pico-8 play session: hold ← + tap ❎

[t = 1 s] hold ← ~1s, tap ❎ ~2×
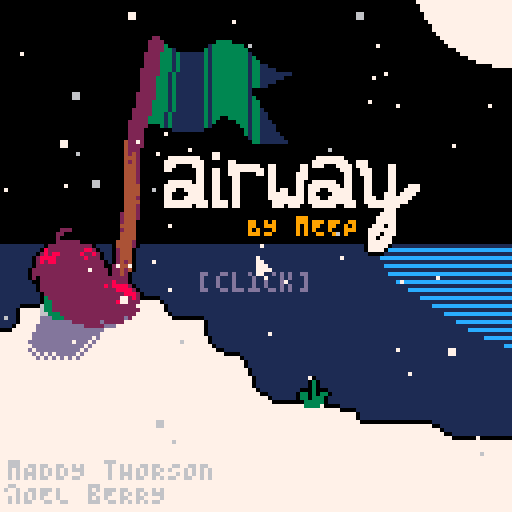
[t = 2 s] hold ← ~2s, tap ❎ ~4×
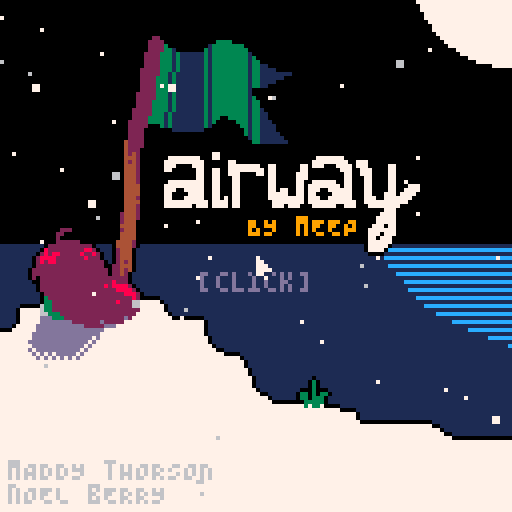
[t = 4 s] hold ← ~4s, tap ❎ ~7×
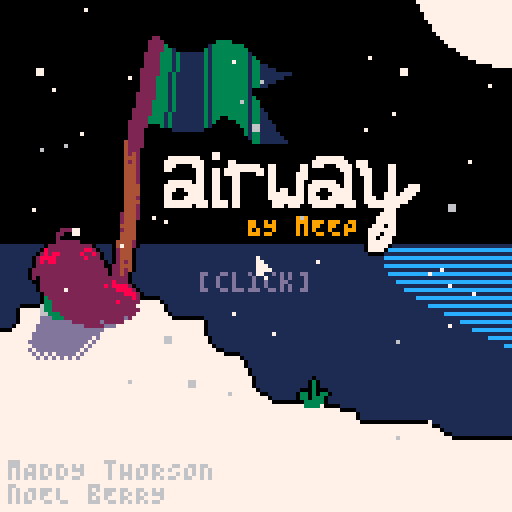
[t = 6 s] hold ← ~6s, tap ❎ ~10×
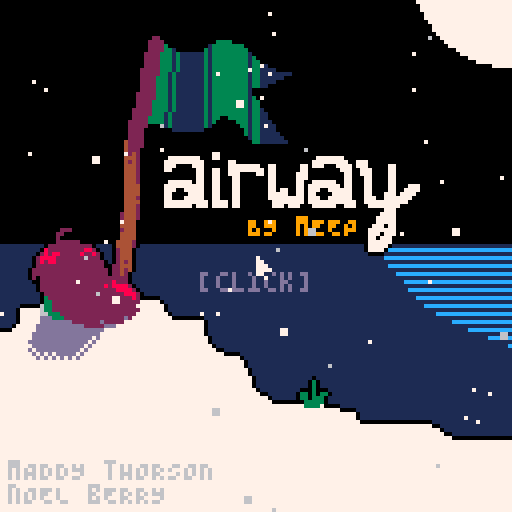
[t = 8 s] hold ← ~8s, tap ❎ ~14×
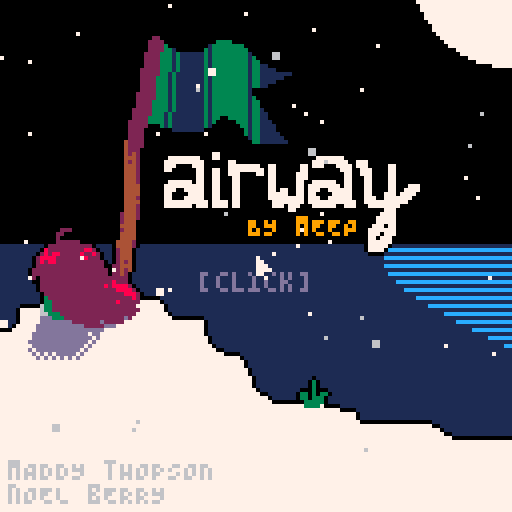

pico-8 cartridge
version 42
__lua__
--~fairway~
--by meep
--a mod of celeste classic
--by maddy thorson and noel berry
function _init()cartdata"aoccfairway"exec[[poke◆0x5f2e,1
mouse_init
init_cam
init_snowflakes
init_bloops
title_init]]n_hats=8menuitem(1,"quick restart",game_init)menuitem(2,"clear score",function()dset(0,0)end)menuitem(3,"clear hats",function()for f=1,n_hats+1do dset(f,0)end hat=nil end)if(dget(n_hats+1)>0)hat=dget(n_hats+1)
end function _update60()exec[[update_mouse
update_fn]]end function _draw()exec[[cls
draw_fn
camera
draw_mouse]]end function mouse_init()exec[[poke◆0x5f2d,0x1]]end function update_mouse()mx,my,_mb,_mbp=stat"32",stat"33",stat"34",_mb end function draw_mouse()spr(0,mx-1,my-1)end function mouse(f,n)return(n and _mbp or _mb)&1<<f~=0end function mousep(f)return mouse(f)and not mouse(f,true)end function mouser(f)return not mouse(f)and mouse(f,true)end function vector(f,n,e)return{x=f,y=n,z=e}end function zvec()return vector(0,0,0)end function rectangle(f,n,e,d)return{x=f,y=n,w=e,h=d}end function new_tbl(n,e)local f={}for n=1,n do add(f,e)end return f end function cmap(e)local f,n,d,o=mid(0,rw-1,cam_x\8),mid(0,rh-1,cam_y\8),mid(0,rw-1,cam_x\8+16),mid(0,rh-1,cam_y\8+16)map(rx+f,ry+n,f*8,n*8,d-f+1,o-n+1,e)end function l2(e,d,o,t,f,n)f,n=f or 0,n or 0local f,n,e=o-e>>8,t-d>>8,n-f>>8return max(.00002,sqrt(f^2+n^2+e^2)<<8)end function drag_info()return atan2(hmx-mx,hmy-my),min(48,log(l2(mx,my,hmx,hmy))/.9)end function round(f)return flr(f+.5)end function log(n)local f=0for e=1,10do f-=1-n/2.71828^f end return f/1.5end function sign(f)return f==0and 0or sgn(f)end function l_appr(f,n,e)return f>n and max(f-e,n)or min(f+e,n)end function e_appr_delta(f,n,e)return e*(n-f)end function init_cam()exec[[gset◆_cx,0
gset◆_cy,0
gset◆_cdx,0
gset◆_cdy,0
gset◆_cg,0.15
gset◆cam_x,0
gset◆cam_y,0]]end function move_cam(f,n)if(not free_cam)local n=n or _cg _cdx,_cdy=e_appr_delta(_cx,f.hmid()-63,n),e_appr_delta(_cy,f.vmid()+f.z-63,n)_cx+=_cdx _cy+=_cdy
cam_x,cam_y=round(_cx),round(_cy)end function cam_draw()exec[[camera◆cam_x,cam_y]]end function tile_at(f,n)if(f>=0and f<rw and n>=0and n<rh)return mget(rx+f,ry+n)
return 0end function ripple(f,n)for n=1,n do add(ripples,{x=f.hmid(),y=f.vmid(),t=-4*(n-1),tmax=16-5*(n-1)})end end function splash(f,n,e)for n=1,n do add(splashes,{x=f.hmid(),y=f.vmid(),dx=rnd"2"-1,dy=-2-rnd"1",t=20+rnd"10"\1,c=e and(rnd()<.75and 9or 4)or(rnd()<.75and 1or rnd()<.75and 12or 7)})end end function psfx(f,n)if(sfx_timer==0)sfx(f)sfx_timer=n
end function tile_set(f,n,e)if(f>=0and f<rw and n>=0and n<rh)mset(rx+f,ry+n,e)
end function two_digit_str(f)return f<10and"0"..f or f end function update_time()if(ticking)seconds_f+=1minutes+=seconds_f\3600seconds_f%=3600
end function draw_time(f,n)rectfill(f,n,f+44,n+6,0)?two_digit_str(minutes\60)..":"..two_digit_str(minutes%60)..":"..two_digit_str(seconds_f\60).."."..two_digit_str(round(seconds_f%60*100/60)),f+1,n+1,7
end function draw_strokes(f,n)local e,e=get_player(),rx==96and ry==48local e=tostr(e and strokes or rm_strokes,2)rectfill(f,n-1,f+11+4*#e,n+9,0)rectfill(f-1,n,f+12+4*#e,n+8,0)spr(11,f,n+1)?":"..e,f+8,n+2,7
end chtxt=split([[100,65,83,72,32,50,48,48,32,84,73,77,69,83,32,73,78,32,65,32,82,85,78,33
98,69,65,84,32,84,72,69,32,71,65,77,69,33
99,79,76,76,69,67,84,32,69,86,69,82,89,32,70,82,85,73,84,33
98,79,85,78,67,69,32,53,32,84,73,77,69,83,32,73,78,32,65,32,68,65,83,72,33
102,73,78,73,83,72,32,73,78,32,85,78,68,69,82,32,51,32,77,73,78,85,84,69,83,33
102,73,78,73,83,72,32,73,78,32,85,78,68,69,82,32,56,48,32,68,65,83,72,69,83,33
99,99,32,80,76,65,89,69,82,32,87,72,69,78,46,46,46
102,73,78,73,83,72,32,87,73,84,72,79,85,84,32,65,78,89,32,70,65,76,76,83,33]],"\n")function ch(f)if(dget(f)==0)dset(f,1)add(chs,{_spr=16+f,txt=stromboli(chtxt[f]),t=0})
end function filter(n,e)local f={}foreach(n,function(n)if(e(n))add(f,n)
end)return f end function sort(n)local f={}foreach(n,function(n)for e,d in inext,f do if(n.y<=d.y)return add(f,n,e)
end add(f,n)end)return f end function screen_fade(f,n)if(f)fillp(f<=0and.5or f<.33333and 2565.5or f<.66666and 23130.5or f<1and 64245.5or-.5)exec[[rectfill◆0,0,127,127,7
fillp]]
end function get_objs(f)return filter(objs,function(n)return n.obj==f end)end function get_obj(f)return get_objs(f)[1]end function get_player()return get_obj(player)end function pal_all(f)for n=1,15do pal(n,f)end end function draw_spr(f,n,e)spr(f._spr,f.x+(n or 0),f.y+(e or 0)+f.z/2,1,1,f.flp.x,f.flp.y)end function draw_obj(f)f:draw()end function drag_arrow()local f=get_player()if f and f.state=="drag"do local d,e=drag_info()local f,n=f.hmid(),f.vmid()exec[[camera
pal◆1,0]]spr(16,hmx-1,hmy-1)exec[[line◆hmx,hmy,mx,my,0
pal
cam_draw]]if e>=8do if(e==48)d+=rnd"0.005"-.0025
local o=split"3,11,10,9,8"[1+(e-8)\10]cpoly_r({vector(f+8,n-1),vector(f+e,n-1),vector(f+e,n+1),vector(f+8,n+1)},f,n,d,o)cpoly_r({vector(f+e,n-3),vector(f+e+5,n),vector(f+e,n+3)},f,n,d,o)end end end function stromboli(n)local f=""for n in all(split(n))do f..=bar(n)end return f end function outline(n)exec[[pal_all◆0]]pal=stat foreach(split"-1 0,1 0,0 -1,0 1",function(f)local e,d=usplit(f," ")local f,e=usplit(f," ")camera(cam_x+f,cam_y+e)n()end)pal=_pal exec[[pal
cam_draw]]end _pal=pal function obj_outlines()foreach(objs,function(f)if(f.outline)outline(function()f:draw()end)
end)exec[[pal
cam_draw]]end function cmap2()cmap"0x02"end function cmap1()cmap"0x01"end function cpoly_r(e,d,o,f,t)local function i(n,e)n,e=n-d,e-o return d+cos(f)*n-sin(f)*e,o+sin(f)*n+cos(f)*e end local n,d=32767.99999,32768for f in all(e)do f.x,f.y=i(f.x,f.y)n,d=min(n,f.y),max(d,f.y)end for f=ceil(n),d do local d,o=32767.99999,32768for t,n in pairs(e)do local e=e[1+t%#e]if(mid(f,n.y,e.y)==f)local f=round(n.x+(f-n.y)/(.00002+e.y-n.y)*(e.x-n.x))d,o=min(d,f),max(o,f)
end rectfill(d,f,o,f,t)end end function cprint(f,n,e,d)?f,64-2*#f+n,e,d
end function gset(n,f)_ENV[n]=_ENV[f]or f end function usplit(f,n,e)if(f)local f=split(f,n)for d,n in pairs(f)do f[d]=not e and _ENV[n]or n end return unpack(f)
end function exec(f)foreach(split(f,"\n"),function(f)local f,n=usplit(f,"◆",true)_ENV[f](usplit(n,",",f=="gset"))end)end function load_gfx(e,f)local n=0for e=1,#f,2do for d=1,("0x"..f[e])+1do sset(n%128,n\128,"0x"..f[e+1])n+=1end end save_ss(e)reload(0,0,8192)end function save_ss(f)memcpy(32768+8192*f,0,8192)end function ssload(f)memcpy(0,32768+8192*f,8192)end function init_snowflakes()snowflakes={}for f=0,64do add(snowflakes,{x=rnd"128",y=rnd"128",s=flr(rnd"1.25"),spd=.375+rnd"0.375",off=rnd"1",c=rnd"1"<.8and 7or 6})end end function draw_snowflakes(f)local n,e,d,o,f=sin,rectfill,_cdx,_cdy,f or 1foreach(snowflakes,function(_ENV)x=(x+spd/f-d)%128y=(y+.5+.25*n(off)-o)%128off+=.00625e(x,y,x+s,y+s,c)end)end function init_bloops()bloops={}for f=0,32do add(bloops,{x=rnd"128",y=rnd"128",s=rnd"8",spd=.125+rnd"0.125"})end end function draw_bloops()local f,n,e=rectfill,_cdx,_cdy foreach(bloops,function(_ENV)x=(x+spd/4-n)%128y=(y-spd-e)%128f(x,y,x+s,y,1)end)end function game_init()ccwhen=generate()exec[[gset◆mu,0.25
gset◆px_f,0.5
gset◆grav,1
gset◆seconds_f,0
gset◆minutes,0
gset◆strokes,0
gset◆fruits,0
gset◆falls,0
gset◆sfx_timer,0
gset◆update_fn,game_update
gset◆draw_fn,game_draw
load_room◆1]]chs={}end function game_update()update_time()sfx_timer=max(sfx_timer-1)local f=get_player()if(f and f.state=="idle"and(mousep"1"or btnp(🅾️,1)))free_cam=not free_cam if(free_cam)_cdx,_cdy=0,0
if(free_cam)local f,n=tonum(btn(➡️)or btn(➡️,1))-tonum(btn(⬅️)or btn(⬅️,1)),tonum(btn(⬇️)or btn(⬇️,1))-tonum(btn(⬆️)or btn(⬆️,1))_cx=mid(-64,8*rw-64,_cx+2*f)_cy=mid(-64,8*(room==16and rh-16or rh)-64,_cy+2*n)move_cam()return
foreach(objs,function(f)f.move(f.spd.x,f.spd.y,f.spd.z)f:update()end)if(room_goto)exec[[load_room◆room_goto
gset◆room_goto]]
if results_t do if mousep"0"and(rx~=96or ry~=48)do if(results_t==181)room_goto=min(#rm_data,room+1)
results_t=min(181,results_t\60*60+59)end results_t=min(181,results_t+1)if(results_t%60==0)sfx"6"
end end function game_draw()exec[[pal
camera
cls◆2
draw_bloops
cam_draw]]foreach(ripples,function(f)local n=max(f.t)f.t+=.5if(f.t==f.tmax)del(ripples,f)else oval(f.x-n,f.y-n/2,f.x+n+1,f.y+1+n/2,1)
end)exec[[outline◆cmap2
cmap◆0x02]]foreach(objs,function(f)if(f.shadow)if(f.obj==tutorial)rectfill(f.x+5,f.y+4,f.x+18,f.y+5,1)else spr(6,f.x,f.y+1)
end)exec[[outline◆cmap1]]foreach(filter(objs,function(f)return f.obj==whencc end),draw_obj)exec[[obj_outlines
cmap◆0x01]]foreach(sort(filter(objs,function(f)return f.obj~=whencc end)),draw_obj)drag_arrow()foreach(splashes,function(f)f.x+=f.dx f.y+=f.dy f.dy+=.2f.t-=1if(f.t<=0)del(splashes,f)else rectfill(f.x,f.y,f.x+1,f.y+1,f.c)
end)foreach(smoke,function(f)f._spr+=.1f.x+=f.spd.x f.y+=f.spd.y if(f._spr>=16)del(smoke,f)else draw_spr(f)
end)exec[[camera
draw_snowflakes
rect◆0,0,127,127,1]]local f,n=rx==96and ry==48,get_player()if(not f and(not n or n.state~="goal"))exec[[draw_strokes◆4,4]]
if results_t do stroke_str=":"..tostr(f and strokes or rm_strokes,2)stroke_x=60.5-2*#stroke_str fruit_str=":"..(f and fruits or rm_fruit)fruit_x1=60.5-2*#fruit_str fruit_x2=fruit_x1+8falls_str=":"..tostr(falls,2)falls_x1=60.5-2*#falls_str falls_x2=falls_x1+8exec[[camera◆0,-78
rectfill◆32,-1,95,43,0
rectfill◆31,0,96,42,0
rect◆32,0,95,42,5]]if(f)draw_time(42,4)
cprint(f and""or"hole!",0,4,7)if(results_t>=60)exec[[draw_strokes◆stroke_x,12]]
if(results_t>=120)exec[[spr◆10,fruit_x1,22
print◆fruit_str,fruit_x2,24,7]]
if(results_t>=180)if(not f)exec[[cprint◆[click],0,34,7]]else exec[[spr◆26,falls_x1,32
print◆falls_str,falls_x2,34,7]]
cam_draw()end if(free_cam and t()%.75<.375)exec[[rectfill◆0,0,23,2,3
rectfill◆0,0,2,23
rectfill◆104,0,127,2
rectfill◆125,0,127,23
rectfill◆0,104,2,127
rectfill◆0,125,23,127
rectfill◆104,125,127,127
rectfill◆125,104,127,127]]
if#chs>0do cam_draw()local f=chs[1]if(f.t==0)sfx"13"
f.t+=1if(f.t==330)del(chs,f)
local n=f.t<300and round(-24*.85^f.t)or round(-24+24*.85^(f.t-300))rectfill(cam_x+4,cam_y+3+n,cam_x+123,cam_y+19+n,7)rectfill(cam_x+3,cam_y+4+n,cam_x+124,cam_y+18+n,7)?"★ NEW HAT",cam_x+4,cam_y+4+n,14
local function e()spr(f._spr,cam_x+7,cam_y+9+n)end outline(e)e()local f=f.txt?f,cam_x+64-2*#f+7,cam_y+12+n,2
end pal(2,129,1)end rm_data=split([[0,0,16,16
16,0,16,16
32,0,16,16
48,0,16,16
96,16,16,16
64,0,32,16
96,0,32,16
112,16,16,32
0,32,16,16
112,48,16,16
0,48,16,16
0,16,16,16
16,16,32,16
48,16,16,16
64,16,32,16
16,32,32,32
96,48,16,16]],"\n")function room_globals(f)room,rx,ry,rw,rh=f,usplit(rm_data[f])end function load_room(f)room_globals(f)objs,smoke,splashes,ripples,rm_strokes={},{},{},{},0for f in all(rm_objs[f])do local f,n,e=unpack(f)init_object(tiles[f],8*n,8*e,f)end local f=rx==96and ry==48ticking,rm_fruit,free_cam,results_t=not f,0,false,false pmusic(f and 63or 0,0,3)end function pmusic(f,n,e)if(curr_music~=f)curr_music=f music(f,n,e)
end player_spawn={init=function(f)f.t,f.facing,f.layer=0,1,10f.rec=rectangle(f.x+3,0,0,127)f.y-=80move_cam(f,1)f.y+=80f.outline=false sfx"4"end,update=function(f)f.t+=1if f.t<32do move_cam(f,.2)if(f.t>15)f.rec.w+=e_appr_delta(f.rec.w,8,.5)
if(f.t==25)for n=-6,2,4do f.init_smoke(n,3)end
elseif f.t==32do local f=init_object(player,f.x,f.y,1)elseif f.t==50do f:delete()end end,draw=function(f)fillp(f.t<25and.5or f.t<27and 2565.5or f.t<29and 23130.5or f.t<30and 64245.5or-.5)local f,n=f.rec,f.rec.w+round(rnd())rectfill(f.x-n,cam_y,f.x+n+1,cam_y+127,7)fillp()end}player={init=function(f)f.solid,f.shadow,f.djump,f.dash_time,f.hitbox,f.last,f.boing,f.state,f.m,f.respawn=true,true,1,0,rectangle(usplit"1,3,6,5"),{x=f.x,y=f.y,rx=f.rem.x,ry=f.rem.y},0,"idle",2.5,0create_hair(f)end,update=function(f)if f.respawn>0do f.respawn-=1if(f.respawn==0)f.shadow,f.x,f.y,f.rem.x,f.rem.y,f.djump,f.spd=true,f.last.x,f.last.y,f.last.rx,f.last.ry,1,zvec()create_hair(f)update_hair(f)f.init_smoke()sfx"9"
return end local n=tile_at(f.hmid()\8,f.vmid()\8)local d,o,n=fget(n,2),fget(n,3),l2(0,0,f.spd.x,f.spd.y)local n=d or n>1.75local e=n and f.z==0and f.spd.z>=0if(f.dash_time>0)f.dash_time-=1f.init_smoke()
if(e and d and f.dash_time==0and f.djump==0)f.djump=1sfx"5"
if f.state=="idle"do f.boing=0if(mousep"0")hmx,hmy,f.state=mx,my,"drag"
elseif f.state=="drag"do local e,n=drag_info()if not mouse"0"do if n<8do f.state="idle"else local n=px_f*n/f.m if(o)n/=1.5splash(f,10,true)
f.djump-=1rm_strokes+=.00002if(strokes+rm_strokes>=.00306)ch(1)
f.spd,f.state,f.dash_time=vector(n*cos(e),n*sin(e),-max(n-4)/3),"hit",6sfx"0"end end elseif f.state=="hit"do f.z=f.z+f.spd.z if n do f.z=min(0,f.z)elseif f.z>0do ripple(f,3)splash(f,20)f.spd=zvec()f.respawn=45f.shadow=false if(rx~=96or ry~=48)falls+=.00002
_cdx,_cdy=0,0sfx"8"return end local t,d=f.spd.z,f.z==0and n and not d if(d)ripple(f,1)splash(f,5)psfx(2,8)
f.spd.z=e and 0or f.z==0and n and-l_appr(f.spd.z,0,.75)or f.spd.z+grav*.1local n=l2(0,0,f.spd.x,f.spd.y,0,f.spd.z)if(t>0and f.spd.z<=0or o and n>0)f.init_smoke()
local d=d and 1.5or o and 3or 1local e=(.1*n)^2+(e and d*mu*grav/f.m or 0)local e=max(n-e)f.spd.x*=e/n f.spd.y*=e/n if(e==0)f.state="idle"f.last={x=f.x,y=f.y,rx=f.rem.x,ry=f.rem.y}
end if(f.spd.x~=0)f.flp.x=f.spd.x<0
f._spr=e and 1or 3draw_hair(f)update_hair(f)move_cam(f)end,draw=function(f)if(f.respawn>0)return
local n=flr(f._spr)local n=n==3and-1or n==6and 1or 0pal(8,f.djump==1and 8or 12)draw_hair(f)draw_spr(f)pal()if hat do if(hat==18or hat==24)n+=2
spr(hat,f.x,f.y+f.z/2-5+n,1,1,f.flp.x,f.flp.y)end end,on_move=function(n)for f in all(objs)do if f.obj==spring do local f=n.overlaps(f,0,0)if(f and f.delta<=1)return spring.boop(f,n)
elseif f.obj==bumper or f.obj==diglett do if f.obj~=diglett or f.h>.25do if f.shake<5do local e,d if(f.obj==bumper)e,d=f.x+8,f.y+8else e,d=f.x+4,f.y+6
local o=l2(n.hmid(),n.vmid(),e,d)if f.obj==bumper and o<12or o<6do local e=atan2(e-n.hmid(),d-n.vmid())local e,d,o,t=cos(2*e),sin(2*e),n.spd.x,n.spd.y n.spd=vector(-e*o-d*t,e*t-d*o,n.spd.z)sfx"12"n.boing+=1if(n.boing>=5)ch(4)
f.shake=20return true end end end end end end}function create_hair(f)f.hair={}for n=1,5do add(f.hair,vector(f.x,f.y))end end function update_hair(f)local n=vector(f.x+4-(f.flp.x and-2or 3),f.y+f.z/2+(btn(⬇️)and 4or 2.9))for e,f in pairs(f.hair)do f.x+=(n.x-f.x)/1.25f.y+=(n.y+.5-f.y)/1.25n=f end end function draw_hair(f)for n,f in pairs(f.hair)do circfill(round(f.x),round(f.y),mid(4-n,1,2),8)end end flag={init=function(f)f.hitbox,f.t=rectangle(usplit"1,2,6,7"),0end,update=function(f)local n=f.player_here()if(not f.touched and n and n.state=="idle")sfx"3"strokes+=rm_strokes f.touched,n.state,ticking=true,"goal"
if(f.touched and not results_t)results_t=0
end,draw=function(f)spr(f._spr,f.x,f.y)if(f.touched)for n=0,4do local f,e=f.x+3,f.y+1-round(sin(t()+n/5))rectfill(f+n,e,f+n,e+2,11)end else for n=0,1do local f,e=f.x+3,f.y+1+2*n rectfill(f+n,e,f+n,e+2,11)end
end}diglett={init=function(f)f._t,f.h,f._spr,f.shake=f._spr==37and 60or 0,0,36,0end,update=function(f)f.h=sin(f._t/120)f._t+=1f.shake=max(f.shake-1)end,draw=function(f)spr(f._spr,f.x,f.y)if(f.h>0)local n=round(7*f.h)sspr(40,16,8,n,f.x,f.y+7-n)
end}spring={init=function(f)f.delta,f.dir=0,f._spr==48and(f.is_solid(0,1)and-1or 1)or(f.is_solid(-1,0)and 1or-1)end,update=function(f)f.delta*=.875end,boop=function(n,f)local e=sign(n._spr==48and f.spd.y or f.spd.x)==sign(n.dir)if(e and l2(0,0,f.spd.x,f.spd.y)<1.5)return false
if n.delta<=1do n.delta=8if(n._spr==48)f.move(0,n.y-f.y+n.dir*4)f.spd.x*=.1f.spd.y=-.5*tonum(sign(f.spd.y)==-sign(n.dir))*f.spd.y+4*n.dir else f.move(n.x-f.x+n.dir*4,0)f.spd.x=-.5*tonum(sign(f.spd.x)==-sign(n.dir))*f.spd.x+4*n.dir f.spd.y*=.1
f.spd.z,f.dash_time,f.djump,f.state=-1,0,1,"hit"psfx(7,8)n.init_smoke()end return true end,draw=function(f)local n=f.delta>1and-16or 0if(f._spr==48)spr(48+n,f.x,f.y,1,1,false,f.dir==1)else spr(49+n,f.x,f.y,1,1,f.dir==1)
end}bumper={init=function(f)f.shake,f.dx,f.dy=0,0,0end,update=function(f)f.shake=max(f.shake-1)f.dx,f.dy=f.shake>0and rnd"4"-2or 0,f.shake>0and rnd"4"-2or round(sin(t()/2))end,draw=function(f)if(f.shake>0)pal_all"7"
spr(34,f.x+f.dx,f.y+f.dy,2,2)pal()end}fruit={init=function(f)f.shadow=true f.sx,f.sy=f.x,f.y f.y_,f.follow,f.tx,f.ty=f.y,false,f.x,f.y end,update=function(f)if not f.follow and f.player_here()do f.follow=true sfx"10"elseif f.follow do local n=get_player()if n and n.respawn==0do if(n.state=="goal")sfx"11"init_object(lifeup,f.x,f.y,"1000")f:delete()rm_fruit+=1fruits+=1
f.tx+=e_appr_delta(f.tx,n.x,.4)f.ty+=e_appr_delta(f.ty,n.y,.4)local e,d=f.x-f.tx,f.y_-f.ty local n=max(1,sqrt(e^2+d^2))local o=n>12and.2or.1f.x+=e_appr_delta(f.x,f.tx+12*e/n,o)f.y_+=e_appr_delta(f.y_,f.ty+12*d/n,o)end end f.y=round(f.y_+1.5*sin(t()*.75))end}lifeup={init=function(f)f.spd.y,f.duration,f.outline=-.125,60end,update=function(f)f.duration-=1if(f.duration<=0)f.delete()
end,draw=function(f)?f._spr,f.x+4-2*#f._spr,f.y-4,7+t()*15%4
end}ysadelie={}fire={init=function(f)f.x-=4f.outline=false f.particles={}end,update=function(f)if not f.touched and f.player_here()do f.touched=true results_t=0ch(2)if(fruits==#rm_data-1)ch(3)
if(minutes<3)ch(5)
if(strokes<.00123)ch(6)
if(falls==0)ch(8)
local f=dget(0)if(f==0or strokes<f)dset(0,strokes)
end if(f.touched)if(rnd()<.75)if rnd()<.25do add(f.particles,{x=f.x+1+rnd"5",y=f.y+4,r=2,c=8,t=20})elseif rnd()<.5do add(f.particles,{x=f.x+2+rnd"4",y=f.y+4,r=1,c=9,t=30})elseif rnd()<.5do add(f.particles,{x=f.x+2+rnd"4",y=f.y+4,r=0,c=10,t=40})end
end,draw=function(n)outline(function()draw_spr(n)end)draw_spr(n)foreach(n.particles,function(f)f.t-=1if(f.t==0)del(n.particles,f)
f.y-=.2circfill(f.x,f.y,f.r,f.c)end)end}tree={draw=function(f)spr(38,f.x,f.y-8,2,2)if(ccwhen[3])spr(52,f.x+5,f.y-10)
end}tutorial={draw=function(f)f.shadow=true spr(f._spr,f.x,f.y-8,3,1)spr(59,f.x,f.y)spr(59,f.x+16,f.y)end}whencc={init=function(f)f.outline=false f.hitbox=rectangle(usplit"0,0,40,40")f.buffer={}end,update=function(f)if not f.solved do local n=get_player()if n do if n.respawn~=0do f.buffer={}elseif f.last~="idle"and n.state=="idle"do local n,e=(n.hmid()-f.x)\8,(n.vmid()-f.y)\8if n>=0and n<5and e>=0and e<5do local d=n..","..e if not ccwhen[1][1+e*5+n]do local n for f in all(f.buffer)do if(f==d)n=true
end if(not n)add(f.buffer,d)if(#f.buffer>5)local n,e=usplit(f.buffer[1])f.init_smoke(8*n,8*e)deli(f.buffer,1)
end end end f.last=n.state end local n=#f.buffer==5for f in all(f.buffer)do local f,e=usplit(f)if(ccwhen[2][1+e]~=1+f)n=false
end f.solved=n else if(not f.t)f.t=180ccwhen[3]=true ch(7)f.particles={}for d,n in pairs(f.buffer)do local n,e=usplit(n)add(f.particles,{x=f.x+8*n,y=f.y+8*e,idx=d,spd=0})f.init_smoke(8*n,8*e)end else f.t=max(f.t-1)
end end,draw=function(f)for n=0,24do if(ccwhen[1][1+n])local n,e=n\5,n%5spr(53,f.x+8*e,f.y+8*n)spr(28,f.x+8*e,f.y+8*n-1)
end for n in all(f.buffer)do local n,e=usplit(n)spr(27,f.x+8*n,f.y+8*e)end if f.t do foreach(f.particles,function(n)if f.t>60do n.x+=e_appr_delta(n.x+3,f.hmid()+16*cos(t()/2+n.idx/5),.25)n.y+=e_appr_delta(n.y+3,f.vmid()+16*sin(t()/2+n.idx/5),.25)elseif f.t>0do if(f.t==60)sfx"11"
n.spd+=.2n.y-=n.spd else del(f.particles,n)end spr(52,n.x+1,n.y+2)end)end end}tiles={}foreach(split([[5,player_spawn
38,tree
10,fruit
12,flag
7,fire
8,ysadelie
34,bumper
35,bumper
40,tutorial
56,tutorial
48,spring
49,spring
36,diglett
37,diglett
29,whencc]],"\n"),function(f)local f,n=usplit(f)tiles[f]=n end)function init_object(f,n,e,d)local f={obj=f,_spr=d,hitbox=rectangle(usplit"0,0,8,8"),x=n,y=e,z=0,rem=zvec(),spd=zvec(),flp=vector(),layer=0,collideable=true,solid=false,outline=true,init=f.init or t,update=f.update or t,draw=f.draw or draw_spr,on_move=f.on_move}function f.left()return f.x+f.hitbox.x end function f.right()return f.left()+f.hitbox.w-1end function f.top()return f.y+f.hitbox.y end function f.bottom()return f.top()+f.hitbox.h-1end function f.hmid()return round(f.left()+f.right()>>1)end function f.vmid()return round(f.top()+f.bottom()>>1)end function f.is_flag(n,e,d)local f,o,t,i=f.left(),f.right(),f.top(),f.bottom()for f=(f+n)\8,(o+n)\8do for n=(t+e)\8,(i+e)\8do local f=tile_at(f,n)if(fget(f,d))return true
end end end function f.overlaps(n,e,d)if(n.right()>=f.left()+e and n.bottom()>=f.top()+d and n.left()<=f.right()+e and n.top()<=f.bottom()+d)return n
end function f.check_all(e,d,o,n)return filter(n or objs,function(n)return n.obj==e and n~=f and n.collideable and f.overlaps(n,d or 0,o or 0)end)end function f.check(...)return f.check_all(...)[1]end function f.player_here()return f.check(player,0,0)end function f.is_solid(n,e)return f.is_flag(n,e,0)end function f.not_free(n,e)return f.is_solid(n,e)end function f.move(e,d)for n in all{"x","y"}do f.rem[n]+=n=="x"and e or d local e=flr(f.rem[n]+.5)f.rem[n]-=e if f.solid do local d=sign(e)local o,t=n=="x"and d or 0,n=="y"and d or 0for e=1,abs(e)do if(f.on_move and f:on_move(o,t))return
if f.not_free(o,t)do f.rem[n]=0f.spd[n]=-l_appr(f.spd[n],0,2)if(f.obj==player and f.spd[n]~=0)sfx"1"
break else f[n]+=d end end else f[n]+=e end end end function f.delete()del(objs,f)end function f.init_smoke(n,e,d)add(smoke,{x=f.x+(n or 0)-1+rnd"2",y=f.y+(e or 0)-1+rnd"2",z=f.z+(d or 0)-1+rnd"2",spd=vector(.3+rnd"0.2",-.1),flp=vector(rnd"1"<.5,rnd"1"<.5),_spr=13})end add(objs,f)f:init()return f end function title_init()exec[[gset◆update_fn,title_update
gset◆draw_fn,title_draw]]countdown=nil music(63,1000)end function title_update()if countdown do countdown-=1if(countdown==0)game_init()
return end hats={}for f=1,n_hats do if(dget(f)>0)add(hats,16+f)
end if not countdown and mousep"0"do for n,f in pairs(hats)do local n=2+10*(n-1)if mx>=n and mx<n+8and my>=101and my<109do if(dget(n_hats+1)==f)hat=nil else hat=f
dset(n_hats+1,hat)return end end countdown=120music(-1,1000)sfx"14"end end function title_draw()exec[[cls◆0
rectfill◆0,61,127,108,1
circfill◆127,-8,24,7]]for f=62,86,2do local n=(f-61)/20line(96+20*n^2+sin(t()/2+n),f,127,f,12)end exec[[palt◆0b0000010000000000
ssload◆1
spr◆0,0,0,128,128
pal
ssload◆0
print◆BY mEEP,62,54,9
print◆mADDY tHORSON,2,115,6
print◆nOEL bERRY,2,121,6]]for n,e in pairs(hats)do local function f()spr(e,2+10*(n-1),101)end outline(f)f()end for f,n in pairs(hats)do local f=2+10*(f-1)if hat==n do?"^",f+3,111,5
pset(f+4,112,5)end if(not countdown and mx>=f and mx<f+8and my>=101and my<109)rect(f-1,100,f+8,109,6)
end local function f()local f=tostr(dget(0),2)spr(11,114-4*#f,119)spr(9,119-4*#f,118)?f,127-4*#f,120,7
end if(dget"0">0)outline(f)f()
?"[click]",50,68,13
exec[[draw_snowflakes◆3]]if(countdown)screen_fade(max(countdown-60)/60)
end function perlin_init(e,d)d=d or rnd()e/=.70711local function o(f)return f^3*(f*(f*6-15)+10)end local function t(n,e,f)return(1-f)*n+f*e end local function i(f,n)f*=57005.74584n*=-274.2706n^^=f<<16|n>>>16f^^=n<<16|f>>>16return f*(d~-8528.0203)%1end local function f(f,n)f,n=(f-n)/e,(n+f)/e local e,d=f\1,n\1local function l(e,d)local o=i(e,d)return cos(o)*(f-e)+sin(o)*(n-d)end local function i(n)return t(l(e,n),l(e+1,n),o(f-e))end return t(i(d),i(d+1),o(n-d))end return f,i end _tdict={}foreach(split([[0b00000000,115
0b00000001,99
0b00000010,67
0b00000011,83
0b00000100,114
0b00000101,102
0b00000110,70
0b00000111,86
0b00001000,112
0b00001001,100
0b00001010,68
0b00001011,84
0b00001100,113
0b00001101,101
0b00001110,69
0b00001111,85
0b00010101,98
0b00010111,75
0b00011101,122
0b00011111,105
0b00101001,96
0b00101011,74
0b00101101,123
0b00101111,103
0b00111101,97
0b00111111,104
0b01000110,66
0b01000111,91
0b01001110,106
0b01001111,73
0b01010111,82
0b01011111,89
0b01101111,120
0b01111111,116
0b10001010,64
0b10001011,90
0b10001110,107
0b10001111,71
0b10011111,121
0b10101011,80
0b10101111,87
0b10111111,117
0b11001110,65
0b11001111,72
0b11011111,118
0b11101111,119
0b11111111,81]],"\n"),function(f)local f,n=usplit(f)_tdict[f]=n end)perlin,rnd2d=perlin_init(16,69)function compute_tile(n,e,d)local f=0foreach(split([[1|0,-1
2|0,1
4|-1,0
8|1,0
16|0,-1+-1,0+-1,-1
32|0,-1+1,0+1,-1
64|0,1+-1,0+-1,1
128|0,1+1,0+1,1]],"\n"),function(o)local o,t=usplit(o,"|")for f in all(split(t,"+"))do local f,o=usplit(f)if(not fget(tile_at(n+f,e+o,81),d))return
end f+=o end)return _tdict[f]end function autotile(f,n)local e,d,e=f,n,tile_at(f,n)if e>=64and fget(e,2)do local d=e==79e=compute_tile(f,n,2)if(not d and e==81and rnd2d(f,n)<.1)local d=split"88,124,125,126,127"e=d[rnd2d(n,f)*#d\1+1]
tile_set(f,n,e)elseif e==0do local e=tile_at(f,n-1)if(e>=43and fget(e,2))tile_set(f,n,76)
end end function tblmax(n)local f=32768foreach(n,function(n)if(n>f)f=n
end)return f end function sample(f)local o,n,e=rnd(),0,0for f in all(f)do n+=f end for d=1,#f do e+=f[d]/n if(o<e)return d
end return#f end function generate()local d,f=new_tbl(25,false),split([[1,3,5,2,4
1,4,2,5,3
2,4,1,3,5
2,4,1,5,3
2,5,3,1,4
3,1,4,2,5
3,1,5,2,4
3,5,1,4,2
3,5,2,4,1
4,1,3,5,2
4,2,5,1,3
4,2,5,3,1
5,2,4,1,3
5,3,1,4,2]],"\n")for n=1,#f do f[n]=split(f[n])end local n=f[1+flr(rnd(#f))]del(f,n)local e=new_tbl(25,0)foreach(f,function(d)for f=1,5do if(d[f]~=n[f])e[(f-1)*5+d[f]]+=.125
end end)while#f>0do local o,t={},tblmax(e)for n,f in pairs(e)do o[n]=f*f/t end d[sample(o)]=true for t=#f,1,-1do local o=f[t]for i=1,5do if d[(i-1)*5+o[i]]do for f=1,5do if(o[f]~=n[f])e[(f-1)*5+o[f]]-=.125
end deli(f,t)end end end end return{d,n}end function preprocess()rm_objs={}for n=1,#rm_data do rm_objs[n]={}room_globals(n)for e=0,rh-1do for d=0,rw-1do local f=tile_at(d,e)if(tiles[f])add(rm_objs[n],{f,d,e})if(f~=5and f~=29)tile_set(d,e,f==35and 0or 79)
end end for f=0,rh-1do for n=0,rw-1do autotile(n,f)end end end _game_init=game_init function game_init()_game_init()ccwhen=generate()end end preprocess()exec[[gset◆bar,chr
save_ss◆0
load_gfx◆1,f5f5f5f5f5f5f5f5f5f5f5f5f5f5f5f5f5f5f5f5f5f5f5f5f5f5f5f5f5f5f5f5f5f5f5f5f5f5f5f5f5f5f5f5f5f5f5f5f5f5f5f5f5f5f5f5f5f5f5f5f5f5f5f5f5f55510f5f5f5f5f5f5f5c5001200c530f5f5f5f5f5f59500320095103320f5f5f5f5f5f565003203106500017300f5f5f5f5f5f555003213016003018300f5f5f5f5f5f5350032230103510301830100f5f5f5f5f5f525003223010351030183010300f5f5f5f5f5f515003223010351030183011310f5f5f5f5f5f500322301035103018301131110f5f5f5f5f5c500422301035103018301133130f5f5f5f5f58500421301036103018301137100f5f5f5f5f57500322301036103018301135110f5f5f5f5f58500322301036103018301133110f5f5f5f5f5a500322301036103018301131110f5f5f5f5f5c50032230103610301830130f5f5f5f5f5d50042230103610301830100f5f5f5f5f5f505004223010361030183010300f5f5f5f5f5f5003233010361030183011300f5f5f5f5f5e5003233010361030183011300f5f5f5f5f5d500423301036103018301130100f5f5f5f5f5c500422301037103018301131100f5f5f5f5f5b5003233010371030113104301131100f5f5f5f5f5a50042330103710301030015102301132100f5f5f5f5f5950042200301037103010045001301133100f5f5f5f5f5850032002520711065000301133100f5f5f5f5f585003200557085000301134100f5f5f5f5f575003200f5750001135100f5f5f5f5f55500043200f58500136100f5f5f5f5f54500043200f59580f5f5f5f5f55500042200f50510f5f5f5f5f5f565000402040200557015001700f56560f5f5f5f5750024020045007700050017000510f5250067001520f5f5f5f5150004020402003500970005100500175015105520871027003510f5f5f5a50024020035002730270005100500771017003500170027203700270025001700f5f5f5950024020035001700350017101710870017003500173025002710270015001700f5f5f5950024020045104500171017102730170017002500270065001710270015001700f5f5f59500240200556017101700050017002520170025002760050017000500170015001700f5f5f5950024020045005700171017000500170045001700250017105710170005001700150017001520f5f5f54500340035009710170005001700450017200500170077001700050017001500170005002700f5f5f53500340035002710471017000500170045001700171017002710570005001700150017103700f5f5f535003400350017001500371017000500170045004710170017001500470005001700050027003700f5f5f54500240200350017204710172017004500870027105700050027106700f5f5f5550034003500a7003700170055007700b710a700f5f5f565002402003500670027003700170055002700270005005710270005007710f5f5f575002402004560052005300510752005202550152025302700f5f5f5850002240200f5f5f595003700f5f5f5850002240200f5f5f585004700f5f5f58500022400f5f5f595004700f5f5a520a5003400f5f5f5850027001700f5f5950022009500022400f5f5f575006700f5f585001210a5003400f5f5f5750027002700f5f58500024085003400f5f5f5750017002700f5f5851052204500340200f5f5f575005700f5f57500a2003500340200f5f5f575004700f5f5750008821802002500022400f5f5f585003700f5f57500020802184208120802001500022400f5f5f59530f5f575000238620822001500022400f5f5f5f5f5f5550002080218b20005000204020400f5f5f5f5f5f55500f20210122400f5f5f5f5f5f54500f222001204020400f5f5f5f5f5f54500f2220012040200f5f5f5f5f5f555000200f25200f5f5f5f5f5f56510f212082200f5f5f5f5f5f57500f20802380200f5f5f5f5f5f56500f222380200f5f5f5f5f5f56500f232280200f5f5f5f5f5f5550003f242080240f5f5f5f5f5f5150013f208424700f5f5f5f5f5b5400613f2426700f5f5f5f5f59500470613f2525700f5f5f5f5f59500471623f2227700f5f5f5f5f58500472d23e20d029770f5f5f5f5f50500477d620d42f73700f5f5f5f5e50047bd422df75700f5f5f5f5b52057fd0df78700f5f5f5f5b577fd0df79700f5f5f5f5b577ed070df7a700f5f5f5f5a567ed070df7b700f5f5f5f5a577cd070df7d700f5f5f5f595670d07ad070df7f710f5f5f5f575770d070d070d074d070df7f72730f5f5f5f535870d070d070d070d070d070df7f77700f5f5f5f525f7f7f7c700f5f5f5f515f7f7f7c700f5f5f5f515f7f7f7d700f5f5f5f505f7f7f7d700f5f5f5f505f7f7f7e700d500f5f5f505f7f7f7e700c5000300f5f5f5f7f7f7e700c5000300f5f5f5f7f7f7f70095200320f5f5d5f7f7f7f707106500130003001300f5f5c5f7f7f7f72700550013002300f5f5d5f7f7f7f737704300f5f5d5f7f7f7f7b7330730f5f5a5f7f7f7f7f74730f5f565f7f7f7f7f78700f5f555f7f7f7f7f78700f5f555f7f7f7f7f797f010f535f7f7f7f7f7f7b710f515f7f7f7f7f7f7d700f505f7f7f7f7f7f7e710e5f7f7f7f7f7f7f707e0f7f7f7f7f7f7f7f7f7f7f7f7f7f7f7f7f7f7f7f7f7f7f7f7f7f7f7f7f7f7f7f7f7f7f7f7f7f7f7f7f7f7f7f7f7f7f7f7f7f7f7f7f7f7f7f7f7f7f7f7f7f7f7f7f7f7f7f7f7f7f7f7f7f7f7f7f7f7f7f7f7f7f7f7f7f7f7f7f7f7f7f7f7f7f7f7f7f7f7f7f7f7f7f7f7f7f7f7f7f7f7f7f7f7f7f7f7f7f7f7f7f7f7f7f7f7f7f7f7f7f7f7f7f7f7f7f7f7f7f7f7f7f7f7
ssload◆0]]
__gfx__
0100000000000000000000000888888000000000cccccccc000000000000000000000000a070a0000300b0b00100000000200000000000000000000070000000
1710000008888880088888808888888808888880cc7777cc000000000000000000000000aa77a000003b33000100000000200000007700000770070007000007
17710000888888888888888888888ff888888888c777777c000000000000000010111101aa77a0000288882000d0000000400000007770700777000000000000
1777100088888ff888888ff888f1ff1888888ff8c777777c00000000000000001171711100000000089888800060000000400000077777700770000000000000
1777710088f1ff1888f1ff1808fffff088f1ff18c777777c0000000004404400119911110000000008888980000d000000400000077777700000700000000000
1771100008fffff008fffff0001d5d0008fffff0c777777c0011110000544000017771100000000008898880000d666000400000077777700000077000000000
01171000001d5d00001d5d0007000070071d5d00cc7777cc0111111000445000097791100000000002888820000066d000400000070777000007077007000070
0000000000700700007000700000000000000700cccccccc00111100044044000966911000000000002882000000000007776000000000007000000000000000
10100000000000000000000000000000000000000000000000000000000000000000000000000000000000000000000067777776677777774644446454545454
01000000000000000000000000000000000000000000000000000000000000000000000000000000c00c00c000d00d0077777777777777775555555556565656
1010000000000000000000000000000000000000000000000000000000000000000000000000000008888800000dd0007776e777777776cc4644446454545454
0000000007700000001111000000000000000000000000000000000000000000000000000000000088c88880000dd00077eeee77777ccccc5555555554545454
0000000006600000011000000300b0b00000000000a070a00007007000007000000000000000000088f1f18000d00d0077eeee7777cccccc4644446454545454
000000000077770011000000003b33000017170000aa77a0007e07e000aa77a00000000000000000c8cfffc000000000777ee77777cccccc5555555554545454
000000000777776011000001028888800111999000aa77a000777760000a77000111111000000000ccccccc0000000007777777777cccccc4644446456565656
00000000070000001100000100000000010000000000000007000000055a5a50000110100000000011111110000000006777777677cccccc5555555554545454
00000000000000000000011dd110000000000000000000000000000000000000055444444551445467774440ffffffff7ffffffffffffff7c77777777777777c
0000000000000006000111dccd11100000000000004444000000000300000000454445444411144447644544ffffffff7ffffffffffffff77ffffffffffffff7
0000000000000007001dd1dccd1dd10000000000044444400000000b000000004884454441d1415414414544ffffffff7ffffffffffffff77ffffffffffffff7
0000000000000007011dcdccccdcd1100000000004244240000000bb300000004f8877774111114111441414ffffffff7ffffffffffffff77ffffffffffffff7
00000000000000070dddcc5445ccddd00000000004488440000000bbb3000000433444444144414414444114ffffffff7ffffffffffffff77ffffffffffffff7
00000000000000071dcc54444445ccd1000000000444444000000bbbbb300000444744444144415444441114ffffffff7ffffffffffffff77ffffffffffffff7
000000000000000611d4774444774d115222222504444440000033b33b3b0000454444444154415445444444ffffffff7ffffffffffffff77ffffffffffffff7
06777760000000001544774444774451dd76d5d6000000000000033333330000554444555511145555444455ffffffff7ffffffffffffff77ffffffffffffff7
00000000000000001544449999444451007000000000000000003bbbb3b000000567444445514454455447700001100077777777ffffffff7ffffffffffffff7
000000000006000011d4449999444d11aa77a00000000000000003b3b33b000045444544441114444544456700011000ffffffffffffffff7ffffffffffffff7
00000000000750501dcc54444445ccd10a770000000000000000b33333300000444445444141d1541444454400041000ffffffffffffffff7ffffffffffffff7
06777760000705050dddcc5445ccddd00a0a0000000000000003bbbbb3bbb00044774774411111411144d14400044000ffffffffffffffff7ffffffffffffff7
0050050000070505011dcdccccdcd110000000000000000000003b3b3b3b000044714714414441441444114400044000ffffffffffffffff7ffffffffffffff7
0005500000075050001dd1dccd1dd10000000000000000000003333333333000447147144144415444d1d1d100000000ffffffffffffffff7ffffffffffffff7
0050050000060000000111dccd1110000000000000000000000000055000000045444444415441544511111100000000ffffffffffffffff7ffffffffffffff7
00055000000000000000011dd110000000000000dddddddd000000044000000055444455551114555544445500000000ffffffff77777777c77777777777777c
6777777777777777777777766777777667777777777777777777777677cccc7777cccc7777cccc7777ccccccccccc677666666665555565577777777cccccccc
7777777777777777777777777777777777777777777777777777777776cccc6776cccc6776cccc67776cccccccccc777666666665555565566766666cccccccc
777776cc6777777cccc6777777777777777776cc6777777cccc67777cccccccccccccccccccccccc777cccccccccc777dddddddd5555565566766666cccccccc
777ccccccc677cccccccc777776cc677777ccccccc677cccccccc777cccccccccccccccccccccccc777ccccccccc7777000000006666666666766666cccccccc
77ccccccccccccccccccc67777cccc7777ccccccccccccccccccc677cccccccccccccccccccccccc777ccccccccc7777000000005565555577777777cccccccc
77cccccccccccccccccccc7777cccc7777cccccccccccccccccccc77cccccccccccccccccccccccc777ccccccccc6777000000005565555566666766cccccccc
77cccccccccccccccccccc7777cccc7777cccc6776cccc6776cccc7776cccccccccccccccccccc67776ccc6776ccc777000000005565555566666766cccccccc
77cccccccccccccccccccc7777cccc7777cccc7777cccc7777cccc7777cccccccccccccccccccc7777cccc7777cccc77000000006666666666666766cccccccc
77ccccccccccccccccccc67777ccc77777cccc7777cccc7777ccc67777cccccccccccccccccccc7777cccc7777ccc67700000000000000000000000000000000
776cccccccccccccccccc77777ccc777776ccc6776cccc6776ccc77776cccccccccccccccccccc67776ccc6776ccc77700000000000000000000000000000000
777cccccccccccccccccc77777ccc677777cccccccccccccccccc777cccccccccc77cccccccccccc777cccccccccc77700000000000000000000000000000000
777ccccccccccccccccc777777cccc77777ccccccccccccccccc7777cccccccccc77cc7ccccccccc777ccccccccc777700000000000000000000000000000000
777ccccccccccccccccc777777cccc77777ccccccccccccccccc7777cccccccccccccccccccccccc777ccccccccc777700000000000000000000000000000000
777ccccccccccccccccc6777776ccc77777ccccccccccccccccc6777cccccccccccc7ccccccccccc777ccccccccc677700000000000000000000000000000000
776cccccccccccccccccc777777ccc77776ccc6776cccc6776ccc77776cccccccccccccccccccc67776cccccccccc77700000000000000000000000000000000
77cccccccccccccccccccc77777ccc7777cccc7777cccc7777cccc7777cccccccccccccccccccc7777cccccccccccc7700000000000000000000000000000000
777ccccccccccccccccccc7777cccc77777ccc7777cccc7777cccc7777cccccccccccccccccccc77777777777777777700000000000000000000000000000000
776ccccccccccccccccccc7777cccc77776ccc6776cccc6776cccc7776cccccccccccccccccccc67777777777777777700000000000000000000000000000000
77cccccccccccccccccccc7777ccc67777cccccccccccccccccccc77cccccccccccccccccccccccc6777777c6777777c00000000000000000000000000000000
77ccccccccccccccccccc77777ccc77777ccccccccccccccccccc777cccccccccccccccccccccccccc677ccccc677ccc00000000000000000000000000000000
777ccccccc677ccccccc6777776c7777777ccccccc677ccccccc6777cccccccccccccccccccccccccccccccccccccccc00000000000000000000000000000000
777776ccc777776cccc6777777777777777776ccc777776cccc67777cccccccccccccccccccccccccccccccccccccccc00000000000000000000000000000000
7777777777777777777777777777777777777777777777777777777776cccc6776cccc6776cccc67cccccc6776cccccc00000000000000000000000000000000
6777777777777777777777766777777667777777777777777777777677cccc7777cccc7777cccc77cccccc7777cccccc00000000000000000000000000000000
67777777777777777777777667777776cccccccccccccccccccccc7777cccccc77cccccccccccc77cccccc7777cccccccccccccccccccccccccccccccccccccc
77777777777777777777777777777777cccccccccccccccccccccc6776cccccc76cccccccccccc67cccccc6776ccccccccccccccccccccccccccccccccccccbc
7777cc67ccccc76cccc677777776c777cccccccccccccccccccccccccccccccccccccccccccccccccccccccccccccccccccccccccccccccccccccccccccccc3c
777cccccccccccccccccc77777cccc77cccccccccccccccccccccccccccccccccccccccccccccccccccccccccccccccccccc77ccccccccccccccbccccccccb3c
7776cccccccccccccccc677777cccc77cccccccccccccccccccccccccccccccccccccccccccccccccc677ccccc677cccc777777ccccccccccccbcccccbccc3cc
77776cccc67777cccccc7777777cc777ccccccccccccccccccccccccccccccccccccccccccccccccc777776cc777776c6777d66ccc7776ccc3c3cc3ccc3c33cc
77777777777777777777777777777777cccccc6776cccccccccccccccccccccccccccc6776cccccc7777777777777777ddd6666cc777776cc313313ccc3133cc
67777777777777777777777667777776cccccc7777cccccccccccccccccccccccccccc7777cccccc7777777777777777cccccccccccccccccccccccccccccccc
00000000000000000000000000000000000000000000000000000000000000000000000000000000000000e4e4e4e40037000000000000000000000000000037
37000000000000000000000000000037370000000000000000000000000000373700000000000000000000000000003700000000e10000373737000000000000
00000000373742373737370000000000000000000000003200000032000000000000c000000000000000e4d4d4d4d4e400000000000000000000000000000000
00000000000000000000000000000000000000000000000000000000000000000000000000000000000000000000000000000000e100000000000000e4000000
00000037a037523737c03700000000000000003700000000000000000000000000003700000000000000e4a0373737e400000000000000000000000000000000
000000000000000000000000000000000000000000000000000000000000000000000000000000000000000000000000000000e4e100000000000000d4000000
000000373737423737373700000000000037375037370000003700000000000000000000000000000000e437373737e400000000000000000000000000000000
000000000000000000000000000000000000000000000000000000000000000000000000000000000000000000000000000000d437f1f1f1f1f1f1f137000000
000000425242520000000000000000000000373737000037373737370000000000000000000000000000d4e4000000e400000000000000000000000000000000
000000000000000000000000000000000000000000000000000000000000000000000000000000000000000000000000000000000000000000000000e1000000
00000037373737000000000000000000000037003700320037373700320000000000000037000000370000e4000000e400000000000000000000000000000000
000000000000000000000000000000000000000000000000000000000000000000000000000000000000000000000000000000000000000000000000e1000000
00000037373737000000000000000000000032000000000037003700000000000000000037000000370000e4000000e400000000000000000000000000000000
000000000000000000000000000000000000000000000000000000000000000000000000000000000000000000000000000000000000000000000000e1000000
00000037373737000000000000000000000000000037000000320000000000000000000000000000000000e4000000e400000000000000000000000000000000
000000000000000000000000000000000000000000000000000000000000000000000000000000000000000000000000000000000000000000000000e1000000
00000042425252000000000000000000000000373737373700000000000000000000000000000000000000d4000000e400000000000000000000000000000000
000000000000000000000000000000000000000000000000000000000000000000000000000000000000000000000000000000000000000000000000e1000000
0000003737373700000000000000000000000000373737000000000000000000000037000000370000003700000000e400000000000000000000000000000000
000000000000000000000000000000000000000000000000000000000000000000000000000000000000000000000000000000000000000000000000e1000000
0000003737373700000000000000000000000000370037000000000000000000000037000000370000003700000000e400000000000000000000000000000000
000000000000000000000000000000000000000000000000000000000000000000000000000000000000000000000000000037373700000000000000e1e40000
0037373737373700000000000000000000000000000000003200000000000000000000000000000000000000000000e400000000000000000000000000000000
0000000000000000000000000000000000000000000000000000000000000000000000000000000000000000000000000000375037f1f1f1f1f1f1f137d40000
00375037373737000000000000000000000000000000000000000000000000000000e4e4e4e4e4e4e4e40000000000e400000000000000000000000000000000
00000000000000000000000000000000000000000000000000000000000000000000000000000000000000000000000000003737370000000000000000000000
00373737373700000000000000000000000000000000000000000000000000373737d4d4d4d4d4d4d4d40000000000e400000000000000000000000000000000
00000000000000000000000000000000000000000000000000000000000000000000000000000000000000000000000000000000000000000000000000000000
0000000000000000000000000000000000e4e4e4e4e4e4e40000000037373737373737373700000000000000000000e400000000000000000000000000000000
00000000000000000000000000000000000000000000000000000000000000000000000000000000000000000000000000000000000000000000000000000000
0000000000000000000000000000000000d4d4d4d4d4d4d40000000000373737373737373700000000000000000013e437000000000000000000000000000037
37000000000000000000000000000037370000000000000000000000000000373700000000000000000000000000003700000000000000000000000000000000
000000000000000000000000000000e4000000000000000000000000000000000000e4e4e4e4e4e4e4e4e4e4e4e4e4e437000000000000000000000000000037
37000000000000000000000000000037370000000000000000000000000000370000000000000000000000000000000000000000000000000000000000000000
000000000000e41300000000373737e4000000000000000000000000000000000000d4d4d4d4d4d4d4d4d4d4d4d4d4d400000000000000000000000000000000
00000000000000000000000000000000000000000000000000000000000000000000000000000000000000000000000000000000000000000000000000000000
00e4e4000000e400000000003737c0d4000000000000000000000000000000000000000000000000000000000000000000000000000000000000000000000000
00000000000000000000000000000000000000000000000000000000000000000000000000000000000000000000000000000000000000000000000000000000
e4d4d4000000d4000000000000000000000000000000000000000000000000000000000000000000000000000000000000000000000000000000000000000000
00000000000000000000000000000000000000000000000000000000000000000000000000000000000000000000000000000000000000000000000000000000
e4a03700000000520000000000000000000000000000000000000000000000000000000000000000000000000000000000000000000000000000000000000000
00000000000000000000000000000000000000000000000000000000000000000000000000000000000000000000000000000000000000000000000000000000
d4373700000000000000000000000000000000000000000000000000000000000000000000000000000000000000000000000000000000000000000000000000
00000000000000000000000000000000000000000000000000000000000000000000000000000000000000000000000000000000000000000000000000000000
0000000000e40000e4e4e4e4e4e4e400000000000000000000000000000000000000000000000000000000000000000000000000000000000000000000000000
00000000000000000000000000000000000000000000000000000000000000000000000000376237370000000000000000003752373737a03737375237000000
0000000000e40000d4d4d4d4d4d4e400000000000000000000000000000000000000000000000000000000000000000000000000000000000000000000000000
00000000000000000000000000000000000000000000000000000000000000000000000037373737373700000000000037373737375237373742373737373700
0000000000e43737420000000013e400000000000000000000000000000000000000000000000000000000000000000000000000000000000000000000000000
00000000000000000000000000000000000000000000000000000000000000000000000037503770803700000000000037503742373737523737374237c03700
0000000000e43737420000000000e400000000000000000000000000000000000000000000000000000000000000000000000000000000000000000000000000
00000000000000000000000000000000000000000000000000000000000000000000000037373737373700000000000037373737374237373752373737373700
00e4e4e4e4e4e4e4e4e4e4000000e400000000d13737373700000000000000000000000000000000000000000000000000000000000000000000000000000000
00000000000000000000000000000000000000000000000000000000000000000000000000373737370000000000000000003752373737423737375237000000
00d4d4d4d4d4d4d4d4d4d4000000e400000000373737373700000000000000000000000000000000000000000000000000000000000000000000000000000000
00000000000000000000000000000000000000000000000000000000000000000000000000000000000000000000000000000000000000000000000000000000
0037373700000000000000000000e400000000373737373700000000000000000000000000000000000000000000000000000000000000000000000000000000
00000000000000000000000000000000000000000000000000000000000000000000000000000000000000000000000000000000000000000000000000000000
0037503700000000000000000003e400000000373737373700000000000000000000000000000000000000000000000000000000000000000000000000000000
00000000000000000000000000000000000000000000000000000000000000000000000000000000000000000000000000000000000000000000000000000000
0037373700000000000000e4e4e4d400000000373737373700000000000000000000000000000000000000000000000000000000000000000000000000000000
00000000000000000000000000000000000000000000000000000000000000000000000000000000000000000000000000000000000000000000000000000000
0000000000000000000000d4d4d40000000000000000000000000000000000000000000000000000000000000000000037000000000000000000000000000037
37000000000000000000000000000037370000000000000000000000000000370000000000000000000000000000000000000000000000000000000000000000
__gff__
000000000006000000000000000000000000000000000000000000000606060600000000000001010000000e0e0e0e0e0000000000020101000000000e0e0e0e06060606060606060606060602010106060606060606060606060606000003000606060606060606060606060000000006060606060606060606060606060606
0000000000000000000000000000000000000000000000000000000000000000000000000000000000000000000000000000000000000000000000000000000000000000000000000000000000000000000000000000000000000000000000000000000000000000000000000000000000000000000000000000000000000000
__map__
000000004e4e4e4e0000000000000000733873730000000000000000000000000000000000004e4e4e000000000000000000000000000000000000000000000000004e4e4e4e4e00000000000000000000000000000000000000004e4e4e000000000000004e4e4e0000000000004e4e4e000000000000004e4e4e0000000000
0000004e4d4d4d4d00000000000000007373737373004e00730c73000000000000000000004e4d4d4d0000000000000000000000000000000000000000000000004e4d4d4d4d4d00000000000000004e00000000000000000000004d4d4d4e00000000004e4d4d4d0000000000004d4d4d4e0000000000004d4d4d0000000000
00004e4d737373730000000000004e007373057373004e00737373000000000000000000004e730a730000000000000000000000007373737373737300000000004e737373737300000000737373734e0000000000000000000000730a734e00000000004e7330730000000000007373734e0000000000007373730000000000
00004d73737373737373737373734d4e7373737373004e00737373000000000000000000004e7373730000737373734e0000000000732e3c2f730a7300000000004e31737373731f1f1f1f737373734e00000000000000000000007373734e00000000004e7373730000000000007373734e000000000000730c730000000000
000073732e2f73737373737373730a4e7373737373004e00737373000000000000000000004e3173731f1f730c73734e0000000000732c2b2d73737300000000004d737373737300000000737373734e00000000000000000000007373734d00000000004d73737300000000004e0000004e0000000000007373730000000000
0000732e2b3f7373737373730c73734e7373737373004e00737373000000000000000000004d7373730000737373734e00002e2f00733e3d3f73000000000000000000001e0000000000004e4e73734d0000000000000000004e0000000000000000000000001e00000000004e4e0000004e4e00000000000000000000000000
0000733e3f737373737373737373734e7373737373004d007373730000000000000000000000001e0000004e4e4e4e4d00003e3f007373737373007300000000000000001e0000000000004d4e7373731f1f1f1f2e3c3c3c2f4e000000000000000000004e001e00000000004d4d0000004d4d0000000000004e000000000000
0000737373734e4e7373737373734e4d73737373730000000000000000000000000000000000001e0000004d4d4d4d0000000000000000000000000000000000000000001e000000000000004e000000000000003e3d3d3d3f4d000000000000000000004e73737300000000000000000000000000007373734e000000000000
0000737373734d4d0000000000004d007373737373007373737373000000004e000000000000001e000000000000000000007373737373004e00737373737300000000001e000000000000004e00000000000000000000000000000000000000000000004e73737300000000000000000000000000007373734d000000000000
000000737373737300000000000000007373737373007373737373007373734e000000737373737300000000000000007300732e3c2f73004e00732e3c2f7300000000001e000000000000004e00000000000000000000000000000000000000000000004e737373000000004e4e0000004e4e000000001e0000000000000000
00007373737373730000000000000000737373737300737373737300730a734e000073737373737373000000000000000000732c2b2d73004e00732c2b2d73000000007373730000000000004d000000000000000000000000737373734e0000000000004d4e4e4e000000004d4e0000004e4d000000001e0000000000000000
007373737373737300000000000000007373737373007373737373007373734d007373737373733073000000000000007373733e3d3f73004e00733e3d3f730000000073057300000000000000000000000000000000000000730c73314e000000000000004d4d4d00000000004e0000004e000000000073731f1f730a000000
002873737305737300000000000000004e4e4e4e4e00000000000000000000000073057373734e4e730000000000000073057373737373004d0073730c73730000000073737300000000000000000000000000000000000000737373734e0000000000000000000000000000004e7373734e0000000000737300007373000000
007373737373737300000000000000004d4d4d4d4d00000000000000000000000073737373004d4d00000000000000007373730000000000000000737373000000000000000000000000000000000000000000000000000000000000004d0000000000000000000000000000004e7305734e0000000000000000000000000000
000073737373730000000000000000000000000000000000000000000000000000000000000000000000000000000000000000000000000000000000000000000000000000000000000000000000000000000000000000000000000000000000000000000000000000000000004d7373734d0000000000000000000000000000
0000000000000000000000000000000000000000000000000000000000000000000000000000000000000000000000000000000000000000000000000000000000000000000000000000000000000000000000000000000000000000000000000000000000000000000000000000000000000000000000000000000000000000
000000000000004e4e4e4e000000000000000000000000000000000000000000000000000000000000000000000000004e73730000000000000000000000000000000000000000000000000000000000000000000000000000737373730000230000000000007373730000737373000000000000000000000000000000000000
000000000000004d4d4d4d000000000000000000000000000000000000000000000000000000000000000000000000004e0c7373000000000000000000314e00000000737300000000000000004e0000000000230000000000737373730000000000000000007373730000730c73000000000000000000000000004e00000000
0000000000000073730c73000000000000000000000000000000000000000000000000000000000000000000000000004e737373000000000000000000734d00000000730a73000023000000004e7373730000000000000000737373730000000000000000007373314e4e4e4e4e000000000000000073737300004d00000000
0000000000000073737373000000000000000000000000000000000000000000000000000000000000000000000000004d4e4e4e000000000000230000000000000000737373000000000000004d730c7300000000000000004e4e4e4e4e00000000000000007373734d4d4d4d4d0000000000000000730c731f1f7300000000
00000000007300001e1e0000007373730000000073737373007373737373730000737373737373730000000000000000004d4d4d000000000000000000000000000000000000000000000000000073737300000000000000004e4d4d4d4d00000000000000007373730000000000000000000000000073737300001e00000000
00000000000000737373730000730a73000000737373737300737373737373000073737373737373737300000000000000000000000023000000000000004e0000000000004e4e00004e4e4e4e4e00000000000000000000004e00000000000000000000004e3173730000000000000000000000000000000000001e00000000
0000000000007373737373730073737300000073737373730000737373734e000000737373737373737373737300000000000000000000000000000073304e0000000000004e4d00004d4d4d4d4d00000000000000002e3c2f4e00007373737300000000004d7373730000000000000000000000000000000000001e00000000
0000000000007373227373730000000000007373730000000000004e4e4e4d00230000000000007373737373730000000000000000000000000000004e4e4d0000000000004e737373737300000000000000000000002c2b2d4e0000737373730000000000007373730000007373730000000000000000000000001e00000000
0000000000007373737373730073000000007305730000000000004d4d4d000000000000000000737373730c730000000000000000000000000000004d4d000000000000004e737373737373730000000000000000003e3d3f4e00004e4e4e4e0000000000007373314e0000730a730000000000000000000000001e00000000
000000000000737373737373000000000000737373730000000000000000000000000000000000000073737373000000000000000000000000000000000000000000004e4e4e4e22734e4e4e4e4e4e4e4e4e4e4e4e4e4e4e4e4e00004d4d4d4d0000000000007373734d000073737300000000004e0000000000001e00000000
000000000000007373737300000000000000737373737373000073737373730000737373730000000073737300000000000000000000000000000000000000000000004d4d4d4d73734d4d4d4d4d4d4d4d4d4d4d4d4d4d4d4d4d00000000000000000000000073737300000000000000000000004d0000000000001e4e000000
00000000000000001e1e0000000000000000007373737373007373227373730a73737322737300000000000000000000000000004e737373734e7373734e0000000000737373737373737373000000000000000000002e2f00000000004e000000000000004e3173737300000000000000000000731f1f1f1f1f1f734d000000
000000000000007373737300000000000000007373737373007373737373737373737373737300000000000000000000000000004e737305734e730a734e000000000073057373737373000000000000002e2f0000003e3f00000073734e000000000000004d73730573000000000000000000001e0000000000000000000000
000000000000007305737300000000000000000073737300000073737373000000737373730000000000000000000000000000004e737373734e7373734e000000000073737300000000000000000000003e3f000000000000000073734d000000000000000000737373000000000000000000001e0000000000000000000000
000000000000007373737300000000000000000000000000000000000000000000000000000000000000000000000000000000004d4e4e4e4e4d4e4e4e4d0000000000000000000000000000000000000000000000000000000000000000000000000000000000000000000000000000000000001e0000737373000000000000
00000000000000000000000000000000000000000000000000000000000000000000000000000000000000000000000000000000004d4d4d4d004d4d4d000000000000000000000000000000000000000000000000000000000000000000000000000000000000000000000000000000000000001e0000730a73000000000000
